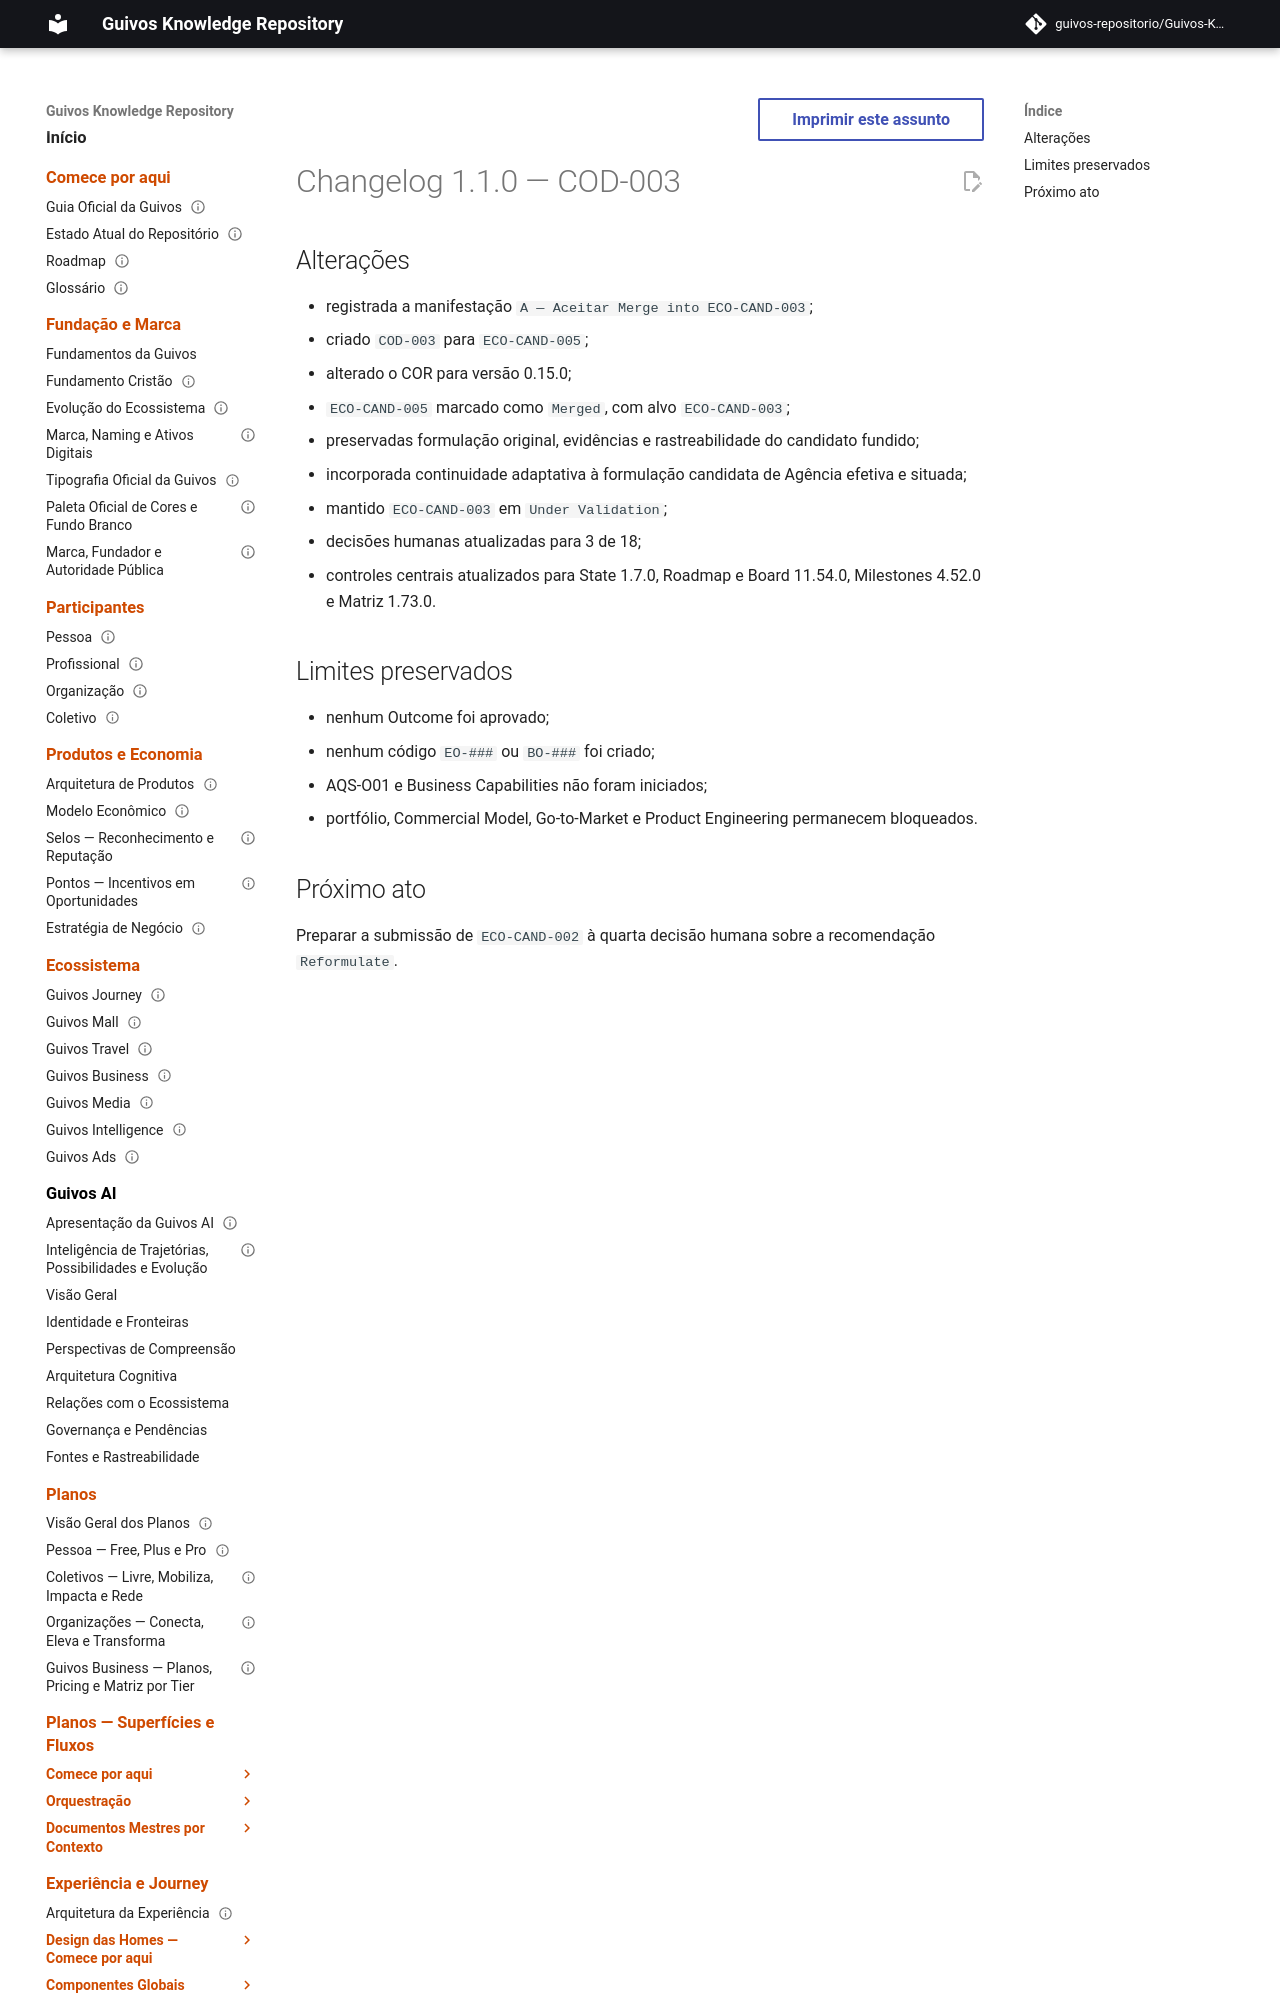

repository: guivos-repositorio/Guivos-Knowledge-Repository · page: project/changelog-1.1.0-cod-003/index.html · generator: mkdocs

---
id: GKR-CHANGELOG-1.1.0
title: Changelog 1.1.0 — COD-003
status: active
version: 1.1.0
owner: Guivos
last_updated: 2026-07-25
related:
  - GKR-STATE-001
  - BA-STR-002-COR-001
  - BA-STR-002-CODR-001
  - BA-STR-002-COD-SUB-003
  - COD-003
  - M7.5
normative: false
---

# Changelog 1.1.0 — COD-003
